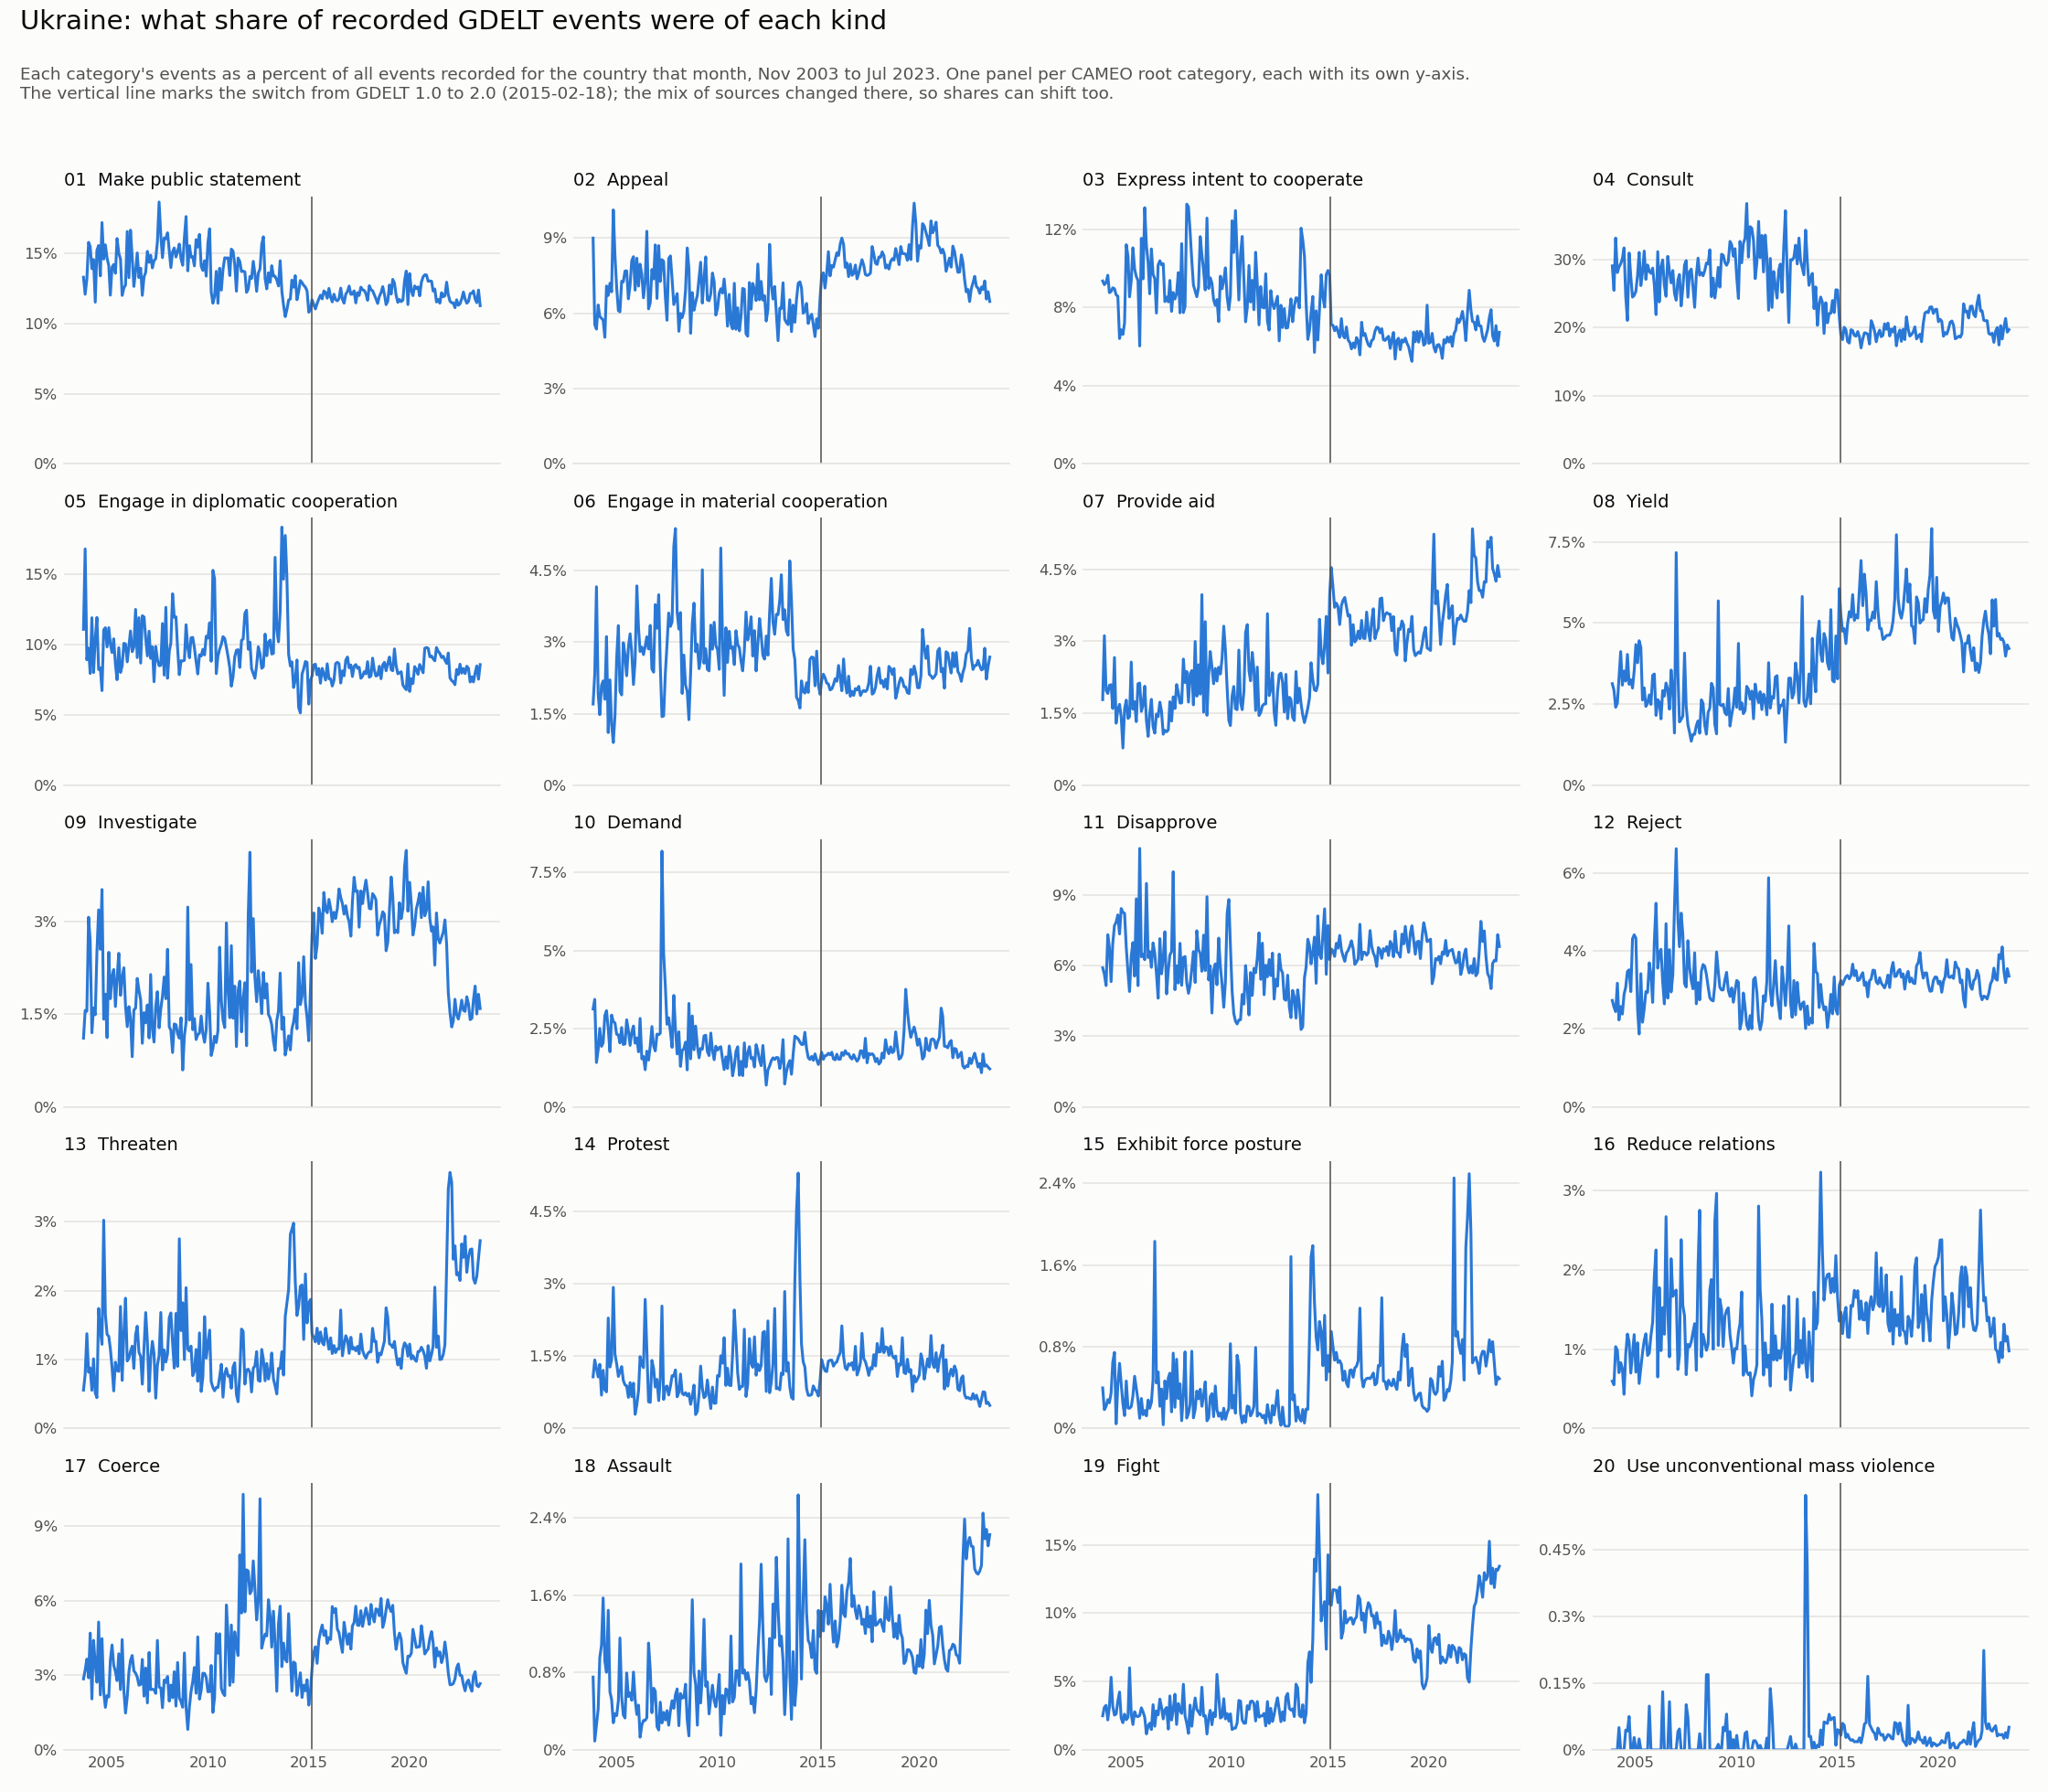

The data file committed next to this chart (first rows):
month, 01 Make public statement, 02 Appeal, 03 Express intent to cooperate, 04 Consult, 05 Engage in diplomatic cooperation, 06 Engage in material cooperation, 07 Provide aid, 08 Yield, 09 Investigate, 10 Demand, 11 Disapprove, 12 Reject, 13 Threaten, 14 Protest, 15 Exhibit force posture, 16 Reduce relations, 17 Coerce, 18 Assault, 19 Fight, 20 Use unconventional mass violence
2003-11-01, 13.32, 8.997, 9.354, 29.01, 11.1, 1.704, 1.784, 3.131, 1.11, 3.131, 5.906, 2.735, 0.5549, 1.07, 0.3964, 0.5945, 2.854, 0.7531, 2.497, 0.0
2003-12-01, 12.1, 5.545, 9.166, 25.44, 16.82, 2.337, 3.116, 2.933, 1.558, 3.437, 5.637, 2.567, 0.7791, 1.421, 0.1833, 0.55, 3.208, 0.0917, 3.116, 0.0
2004-01-01, 13.18, 5.367, 9.274, 33.1, 8.931, 4.165, 1.975, 2.405, 1.546, 1.417, 5.152, 2.447, 1.374, 1.245, 0.2147, 1.03, 3.65, 0.2576, 3.263, 0.0
2004-02-01, 15.81, 6.329, 9.648, 28.05, 9.761, 1.913, 1.913, 2.532, 3.066, 1.828, 7.314, 3.179, 0.8158, 1.069, 0.2813, 0.9845, 2.897, 0.4219, 2.194, 0.0
2004-03-01, 15.51, 5.872, 8.758, 28.83, 7.955, 1.481, 2.083, 3.312, 2.685, 2.509, 6.775, 2.233, 0.8783, 1.33, 0.2509, 0.7026, 4.693, 0.9536, 3.137, 0.0502
2004-04-01, 13.93, 5.801, 8.817, 29.33, 11.92, 2.095, 2.095, 4.121, 1.197, 1.934, 5.318, 2.578, 0.5525, 0.6906, 0.3453, 0.8287, 2.049, 1.082, 5.318, 0.0
2004-05-01, 14.59, 5.722, 9.004, 30.04, 8.022, 2.188, 1.599, 3.086, 1.599, 2.048, 6.928, 2.384, 1.01, 1.206, 0.6452, 0.7574, 4.404, 1.571, 3.198, 0.0
2004-06-01, 11.54, 5.039, 8.961, 31.66, 10.39, 1.804, 2.663, 3.521, 1.489, 2.92, 7.701, 2.892, 0.5153, 0.8016, 0.7443, 0.4294, 3.464, 0.9161, 2.548, 0.0
2004-07-01, 15.24, 7.086, 8.645, 24.6, 11.94, 3.119, 1.292, 3.209, 2.495, 3.075, 7.843, 3.075, 0.4456, 0.7576, 0.0446, 0.9358, 2.718, 0.8021, 2.629, 0.0446
2004-08-01, 15.58, 6.709, 8.578, 21.02, 8.238, 1.104, 1.571, 4.034, 3.185, 2.505, 8.153, 3.482, 1.741, 2.293, 0.4246, 1.189, 5.138, 1.444, 3.567, 0.0425
2004-09-01, 13.41, 7.194, 6.407, 30.91, 8.355, 2.211, 1.686, 3.11, 2.548, 1.761, 7.344, 3.522, 1.424, 1.274, 0.6369, 1.087, 2.211, 0.5995, 4.234, 0.0749
2004-10-01, 17.22, 6.854, 6.854, 27.45, 6.738, 1.278, 1.423, 3.253, 3.514, 2.933, 8.423, 2.962, 1.22, 1.423, 0.4357, 0.6971, 4.473, 0.5228, 2.324, 0.0
2004-11-01, 14.61, 10.12, 6.619, 24.44, 11.06, 0.8958, 0.7755, 2.995, 1.417, 2.728, 8.263, 4.319, 3.022, 2.928, 0.2407, 0.9493, 2.34, 0.2808, 1.992, 0.0
2004-12-01, 15.63, 8.29, 7.219, 24.69, 11.21, 1.461, 1.586, 3.519, 1.822, 2.685, 8.221, 4.423, 1.655, 1.544, 0.1252, 1.182, 1.711, 0.3756, 2.615, 0.0278
2005-01-01, 14.68, 7.012, 11.21, 25.29, 9.85, 2.674, 1.774, 4.338, 1.119, 2.319, 6.767, 4.338, 1.364, 1.337, 0.4638, 0.7094, 2.183, 0.3547, 2.21, 0.0
2005-02-01, 14.14, 6.104, 10.62, 27.68, 11.22, 3.35, 1.391, 3.776, 2.499, 2.3, 5.707, 2.499, 1.335, 1.079, 0.1988, 1.079, 2.13, 0.5111, 2.385, 0.0
2005-03-01, 12.04, 6.056, 8.543, 30.99, 10.07, 1.97, 1.428, 4.456, 1.748, 2.043, 4.899, 1.871, 1.157, 1.182, 0.1969, 0.5662, 3.594, 1.157, 6.007, 0.0246
2005-04-01, 14.03, 7.274, 9.383, 26.13, 9.444, 1.895, 2.567, 4.248, 2.109, 2.537, 6.418, 3.423, 0.8863, 1.284, 0.2139, 0.7641, 4.218, 0.5501, 2.628, 0.0
2005-05-01, 14.23, 7.25, 11.06, 28.05, 10.42, 2.99, 1.586, 2.628, 2.22, 1.994, 6.978, 2.175, 0.5437, 0.9968, 0.3172, 0.9515, 3.398, 0.3625, 1.858, 0.0
2005-06-01, 13.6, 7.685, 9.967, 31.19, 8.616, 2.732, 1.741, 3.002, 1.621, 2.011, 5.554, 2.522, 0.9607, 0.9006, 0.5104, 1.111, 3.152, 0.3302, 2.792, 0.0
2005-07-01, 16.08, 7.689, 9.589, 27.04, 7.512, 2.298, 1.326, 2.43, 2.077, 2.784, 8.838, 2.961, 0.8396, 0.8838, 0.3977, 1.193, 2.784, 0.7954, 2.475, 0.0
2005-08-01, 15.03, 6.575, 9.379, 29.15, 9.793, 2.897, 2.115, 2.529, 2.483, 2.437, 5.149, 2.942, 0.8276, 0.6437, 0.2759, 0.9195, 3.862, 0.5517, 2.437, 0.0
2005-09-01, 14.61, 7.143, 6.029, 28.24, 8.027, 3.178, 2.13, 2.785, 1.802, 1.966, 10.98, 3.703, 1.769, 0.9502, 0.0983, 0.9502, 2.425, 0.5898, 2.523, 0.0983
2005-10-01, 12.02, 8.098, 11.54, 27.92, 8.501, 2.785, 1.539, 2.492, 2.089, 2.382, 6.376, 3.408, 0.6962, 0.6596, 0.2931, 1.173, 4.434, 0.513, 3.078, 0.0
2005-11-01, 12.55, 8.255, 9.463, 28.69, 10.1, 2.114, 1.678, 3.389, 2.248, 2.584, 6.476, 2.685, 1.376, 0.9396, 0.1342, 1.342, 2.383, 0.8054, 2.785, 0.0
2005-12-01, 12.76, 6.919, 13.11, 26.22, 10.06, 2.616, 2.064, 3.43, 1.628, 2.035, 6.25, 4.244, 1.889, 0.2907, 0.1744, 1.919, 1.483, 0.5233, 2.384, 0.0
2006-01-01, 16.59, 8.195, 11.15, 21.87, 8.782, 4.183, 1.345, 2.153, 1.296, 2.202, 9.491, 5.235, 0.9785, 0.4892, 0.1223, 2.251, 2.128, 0.3669, 1.174, 0.0
2006-02-01, 13.29, 7.083, 10.28, 31.11, 9.907, 3.287, 1.018, 2.639, 1.62, 1.759, 6.343, 3.565, 1.018, 0.787, 0.2778, 0.6481, 3.148, 0.463, 1.759, 0.0
2006-03-01, 16.68, 7.957, 8.702, 23.74, 10.98, 2.806, 1.491, 2.565, 1.425, 2.828, 6.598, 3.968, 1.118, 1.491, 0.1973, 1.776, 3.595, 0.1315, 1.951, 0.0
2006-04-01, 14.75, 7.545, 11, 28.86, 9.505, 2.899, 1.79, 2.046, 0.8099, 1.534, 5.925, 4.049, 1.194, 1.321, 0.2558, 0.9804, 3.794, 0.2558, 1.492, 0.0
2006-05-01, 12.66, 6.614, 9.704, 29.9, 9.835, 2.741, 1.218, 2.916, 1.567, 1.61, 6.963, 3.22, 0.8703, 1.262, 0.4787, 1.523, 3.177, 0.3046, 3.307, 0.1305
2006-06-01, 13.74, 7.259, 9.464, 26.15, 12.52, 2.917, 1.085, 2.748, 1.594, 1.187, 6.513, 2.646, 1.357, 2.68, 1.832, 1.187, 3.087, 0.3053, 1.73, 0.0
2006-07-01, 15.05, 9.27, 7.712, 24.55, 9.084, 3.115, 1.483, 3.152, 2.076, 1.78, 5.673, 4.709, 1.483, 1.631, 0.4449, 2.67, 2.929, 0.3337, 2.855, 0.0
2006-08-01, 13.29, 6.175, 10.17, 30.42, 11.93, 2.86, 1.43, 2.957, 1.885, 1.495, 4.615, 2.795, 1.105, 0.5525, 0.5525, 1.495, 2.6, 1.105, 2.567, 0.0
2006-09-01, 13.96, 6.421, 10.39, 28.25, 8.694, 3.355, 1.732, 2.345, 1.732, 1.948, 7.143, 4.04, 1.046, 0.5411, 0.2165, 0.9019, 2.634, 0.8297, 3.716, 0.1082
2006-10-01, 12.02, 7.745, 10.18, 26.53, 12.07, 2.439, 1.54, 3.552, 1.027, 2.567, 5.648, 2.953, 0.6418, 1.412, 0.3851, 2.139, 3.637, 0.3851, 3.124, 0.0
2006-11-01, 13.35, 7.368, 10.24, 28.34, 11.97, 2.373, 1.063, 2.94, 1.523, 1.948, 6.305, 3.401, 1.169, 1.24, 0.0354, 1.665, 2.161, 0.6376, 2.267, 0.0
2006-12-01, 13.66, 8.727, 8.298, 25.0, 10.48, 3.791, 1.145, 1.609, 1.359, 1.788, 7.439, 5.15, 1.681, 0.8584, 0.4649, 1.717, 3.29, 0.608, 2.933, 0.0
2007-01-01, 15.16, 6.589, 8.527, 23.98, 9.205, 3.295, 1.114, 7.17, 1.647, 2.326, 4.796, 6.638, 1.26, 1.017, 0.2907, 1.744, 1.889, 0.2422, 3.101, 0.0
2007-02-01, 14.39, 8.697, 8.285, 26.96, 10.96, 3.998, 1.154, 3.462, 1.113, 2.308, 5.812, 4.823, 0.5359, 0.5771, 0.4946, 0.742, 3.916, 0.2061, 1.525, 0.0412
2007-03-01, 14.89, 7.267, 9.384, 27.75, 9.031, 2.54, 1.74, 1.952, 2.14, 2.352, 6.444, 4.116, 1.011, 1.011, 0.5409, 0.9172, 2.422, 0.4939, 3.951, 0.047
2007-04-01, 13.98, 8.137, 7.8, 23.15, 9.856, 1.44, 1.337, 2.027, 1.263, 8.182, 6.595, 4.979, 1.263, 2.541, 0.1616, 2.38, 2.438, 0.2791, 2.189, 0.0
2007-05-01, 14.5, 8.067, 8.765, 25.75, 7.369, 1.454, 1.842, 2.133, 1.047, 4.925, 9.986, 4.441, 1.086, 0.6011, 0.7369, 1.551, 2.424, 0.3878, 2.928, 0.0
2007-06-01, 14.65, 6.653, 8.432, 29.16, 9.876, 2.347, 1.599, 4.074, 1.625, 3.868, 4.977, 3.172, 0.4384, 0.851, 0.2063, 1.418, 2.269, 0.3094, 4.074, 0.0
2007-07-01, 15.84, 5.721, 8.7, 29.79, 8.971, 2.945, 2.099, 2.437, 1.862, 2.64, 5.992, 3.081, 0.914, 0.8802, 0.677, 0.677, 4.401, 0.4062, 1.862, 0.1016
2007-08-01, 18.69, 8.178, 9.785, 24.43, 8.507, 3.615, 1.935, 1.862, 1.278, 2.848, 5.257, 4.272, 1.059, 0.6937, 0.2921, 1.059, 2.519, 0.2556, 3.395, 0.073
2007-09-01, 16.29, 8.287, 7.726, 28.16, 8.536, 3.333, 1.713, 1.62, 1.589, 2.399, 6.947, 3.583, 1.682, 0.8723, 0.4361, 1.028, 2.492, 0.405, 2.897, 0.0
2007-10-01, 14.72, 7.368, 11.27, 28.55, 11.51, 3.429, 1.715, 1.357, 1.79, 1.903, 5.163, 3.241, 0.8479, 1.093, 0.0754, 1.093, 1.696, 0.5088, 2.676, 0.0
2007-11-01, 16.13, 6.346, 7.737, 25.89, 7.838, 5.006, 2.63, 1.568, 2.099, 3.565, 6.346, 3.034, 1.138, 1.087, 0.3287, 1.214, 2.807, 0.4298, 4.804, 0.0
2007-12-01, 16.05, 6.564, 8.063, 22.94, 12.66, 5.387, 2.141, 1.57, 1.748, 2.497, 6.386, 3.96, 0.9633, 1.213, 0.7492, 1.32, 2.711, 0.5708, 2.497, 0.0
2008-01-01, 16.49, 6.784, 13.29, 27.72, 7.617, 3.632, 2.371, 1.841, 2.547, 1.69, 5.271, 2.648, 1.085, 0.6557, 0.1009, 0.7314, 2.951, 0.6305, 1.942, 0.0
2008-02-01, 15.22, 5.281, 13.15, 30.16, 9.518, 3.277, 1.732, 1.983, 1.294, 2.4, 4.822, 3.193, 1.607, 0.7514, 0.1461, 2.046, 1.962, 0.2505, 1.211, 0.0
2008-03-01, 14.01, 5.993, 11.91, 27.65, 10.15, 3.625, 2.313, 1.603, 1.239, 1.293, 5.173, 2.751, 1.676, 1.129, 0.2368, 2.751, 2.605, 0.5829, 3.279, 0.0364
2008-04-01, 15.14, 5.826, 10.41, 28.04, 13.63, 1.926, 2.389, 2.633, 0.8776, 1.804, 5.851, 3.486, 1.243, 0.7314, 0.7557, 0.902, 2.096, 0.5363, 1.731, 0.0
2008-05-01, 15.41, 6.081, 9.147, 27.57, 11.96, 2.731, 1.675, 2.525, 1.34, 1.855, 6.596, 3.659, 0.8761, 0.6957, 0.1031, 1.185, 3.143, 0.5411, 2.912, 0.0
2008-06-01, 14.77, 6.92, 8.835, 28.33, 11.99, 2.101, 2.997, 1.854, 1.328, 2.07, 5.283, 3.615, 1.668, 0.7414, 0.1854, 1.081, 1.761, 0.6796, 3.8, 0.0
2008-07-01, 15.16, 8.605, 8.549, 29.44, 9.73, 1.968, 1.856, 1.575, 1.181, 1.181, 7.48, 3.403, 0.8999, 0.6749, 0.3656, 0.9843, 3.515, 0.3093, 2.953, 0.1687
2008-08-01, 15.69, 7.772, 9.027, 29.3, 7.869, 1.376, 2.51, 2.245, 1.11, 3.307, 6.686, 3.09, 2.752, 0.7241, 0.2896, 1.062, 2.1, 0.1448, 2.776, 0.169
2008-09-01, 14.64, 5.199, 11.63, 31.39, 8.864, 2.36, 1.899, 2.379, 1.439, 1.535, 6.504, 2.801, 1.42, 0.4988, 0.3837, 1.746, 1.938, 0.8058, 2.571, 0.0
2008-10-01, 14.17, 6.826, 10.69, 24.5, 8.848, 3.395, 3.973, 3.142, 0.5959, 2.907, 5.76, 2.745, 1.824, 0.6681, 0.2167, 1.878, 1.715, 1.553, 4.587, 0.0
... 177 more rows
